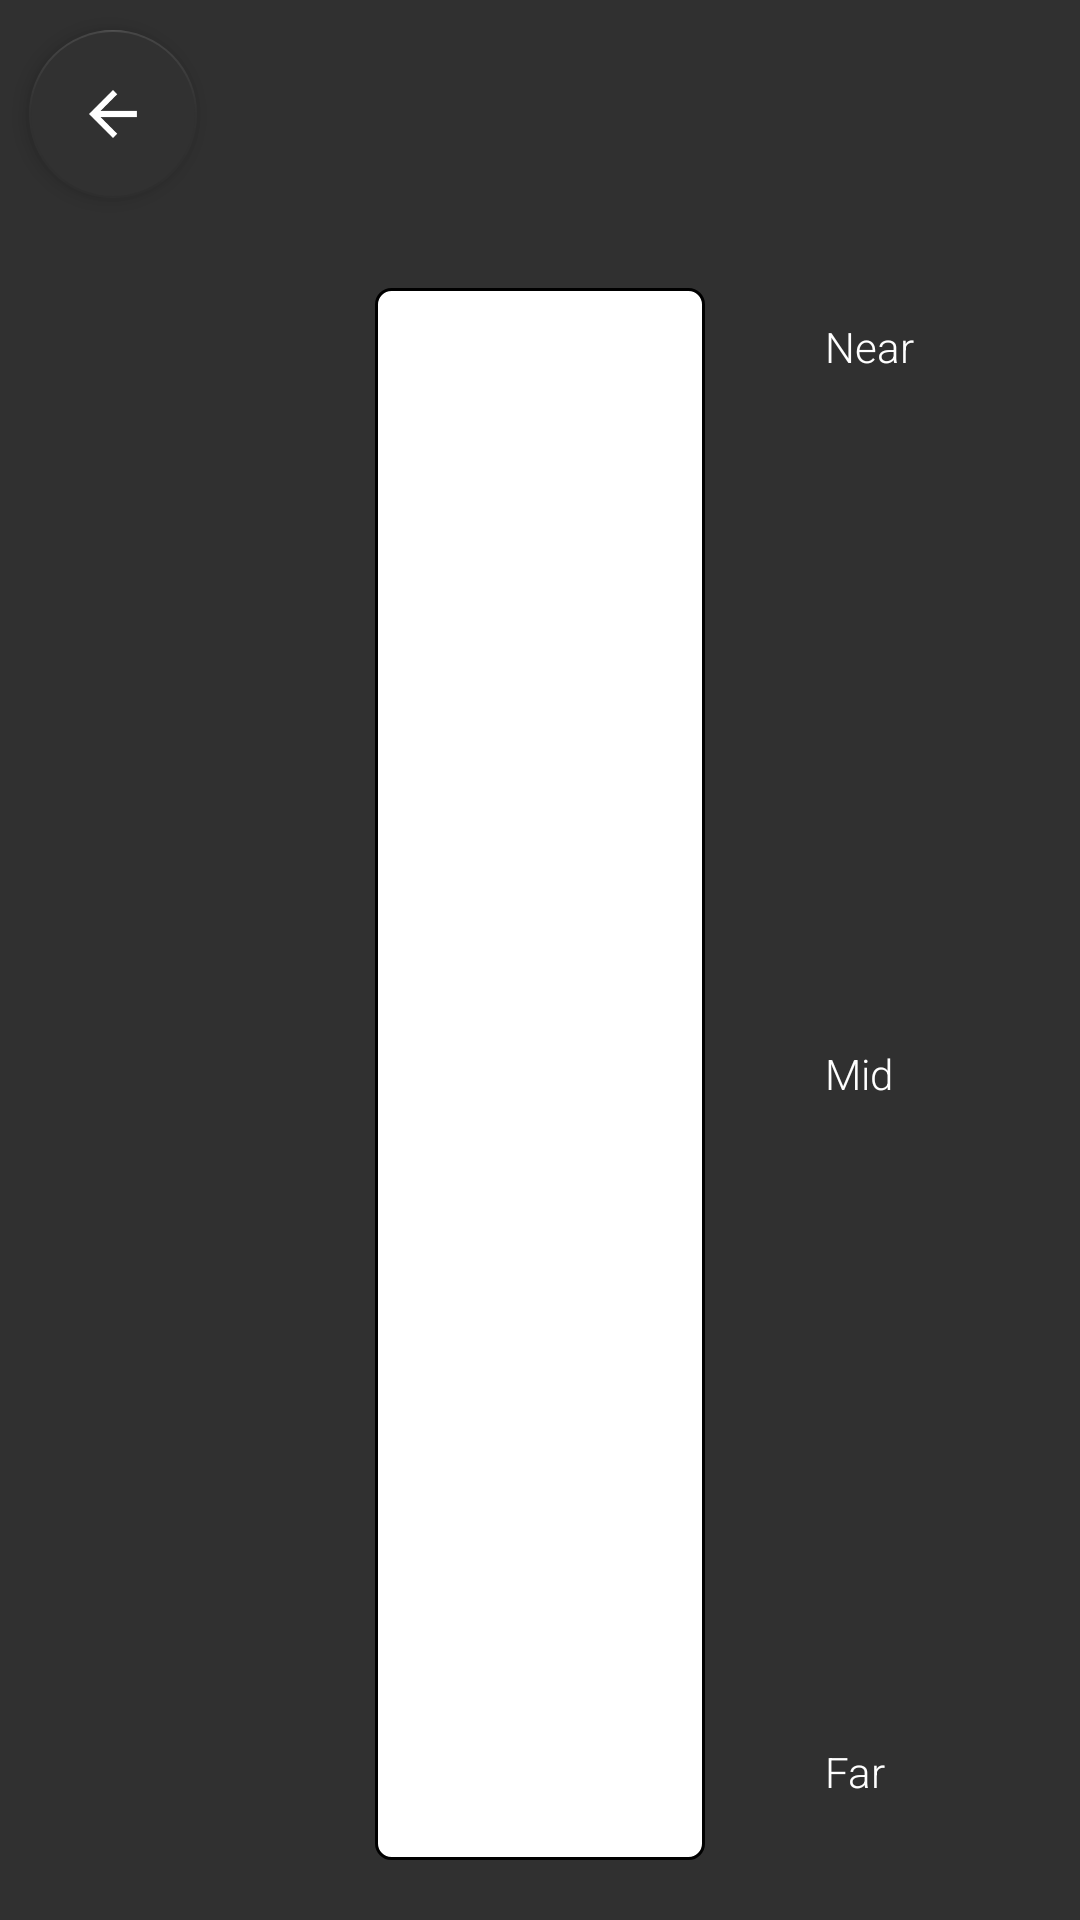

Here is an Android app screen rendered from its layout file. Give the layout XML and the strings, colors and styles it references.
<!-- AndroidManifest.xml: application theme AppTheme.Theme0 -->
<!-- res/layout/activity_strength_bars.xml -->
<?xml version="1.0" encoding="utf-8"?>
<RelativeLayout xmlns:android="http://schemas.android.com/apk/res/android"
    xmlns:tools="http://schemas.android.com/tools"
    xmlns:app="http://schemas.android.com/apk/res-auto"
    android:layout_width="match_parent"
    android:layout_height="match_parent"
    android:paddingBottom="@dimen/activity_vertical_margin"
    android:paddingLeft="@dimen/activity_horizontal_margin"
    android:paddingRight="@dimen/activity_horizontal_margin"
    android:paddingTop="@dimen/activity_vertical_margin"
    tools:context="com.crosscharge.hitch.StrengthBars">
    <android.support.design.widget.FloatingActionButton
        android:id="@+id/backButton"
        android:layout_width="65dp"
        android:layout_height="65dp"
        android:src="@drawable/backicon"
        android:layout_margin="10dp"
        android:layout_alignParentTop="true"
        app:elevation="4dp"
        app:backgroundTint="@color/colorPrimaryDark"

        android:onClick="backPressed"/>





    <ProgressBar
        android:id="@+id/progressBar"
        style="?android:attr/progressBarStyleHorizontal"
        android:layout_width="110dp"
        android:layout_height="match_parent"
        android:layout_margin="20dp"
        android:layout_centerVertical="true"
        android:layout_centerHorizontal="true"
        android:progressDrawable="@drawable/verticalprogressbar"
        android:layout_below="@+id/backButton"/>
    <LinearLayout
        android:layout_width="wrap_content"
        android:layout_height="match_parent"
        android:layout_toEndOf="@+id/progressBar"
        android:layout_below="@+id/backButton"
        android:layout_margin="20dp"
        android:orientation="vertical">
        <LinearLayout
            android:layout_width="match_parent"
            android:layout_height="0dp"
            android:layout_weight="1">
            <TextView
                android:layout_width="wrap_content"
                android:layout_height="wrap_content"
                android:text="Near"
                android:textColor="@color/colorAccent"
                android:layout_marginTop="10dp"/>

        </LinearLayout>
        <LinearLayout
            android:layout_width="match_parent"
            android:layout_height="0dp"
            android:layout_weight="1"
            android:gravity="center_vertical">
            <TextView
                android:layout_width="wrap_content"
                android:layout_height="wrap_content"
                android:text="Mid"
                android:textColor="@color/colorAccent"/>

        </LinearLayout>
        <LinearLayout
        android:layout_width="match_parent"
        android:layout_height="0dp"
            android:layout_weight="1"
            android:gravity="bottom">

            <TextView
                android:layout_width="wrap_content"
                android:layout_height="wrap_content"
                android:text="Far"
                android:layout_marginBottom="10dp"
                android:textColor="@color/colorAccent"/>

    </LinearLayout>



    </LinearLayout>


</RelativeLayout>
<!-- resources referenced by this layout -->
<resources>
  <color name="colorAccent">#ffffff</color>
  <color name="colorPrimaryDark">#313131</color>
  <!-- drawable backicon: png bitmap (drawable, 302 bytes) -->
  <!-- drawable verticalprogressbar (drawable) -->
  <?xml version="1.0" encoding="utf-8"?>
  <layer-list xmlns:android="http://schemas.android.com/apk/res/android">
      <item android:id="@android:id/background">
          <shape>
              <corners android:radius="5dip"/>
              <solid android:color="#FFFFFF"/>
              <stroke
                  android:width="1dp"
                  android:color="#FF000000" />
          </shape>
      </item>
      <item android:id="@android:id/progress">
          <clip
              android:clipOrientation="vertical"
              android:gravity="bottom">
              <shape>
                  <corners android:radius="5dip"/>
                  <solid android:color="@color/themeColor0"/>
                  <stroke
                      android:width="1dp"
                      android:color="#FF000000" />
              </shape>
          </clip>
      </item>
  </layer-list>
  <style name="AppTheme.Theme0" parent="AppTheme">
          <item name="colorPrimary">@color/themeColor0</item>
      </style>
  <color name="themeColor0">#117de2</color>
  <style name="AppTheme" parent="Theme.AppCompat.NoActionBar">
          
          <item name="colorPrimary">@color/themeColor0</item>
          <item name="colorPrimaryDark">@color/colorPrimaryDark</item>
          <item name="colorAccent">@color/colorAccent</item>
          <item name="android:windowNoTitle">true</item>
          <item name="windowActionBar">false</item>
          <item name="android:textViewStyle">@style/RobotoTextViewStyle</item>
          <item name="buttonStyle">@style/RobotoButtonStyle</item>
  
      </style>
  <style name="RobotoTextViewStyle" parent="android:Widget.TextView">
          <item name="android:fontFamily">sans-serif-light</item>
      </style>
  <style name="RobotoButtonStyle" parent="android:Widget.Holo.Button">
          <item name="android:fontFamily">sans-serif-light</item>
      </style>
</resources>
